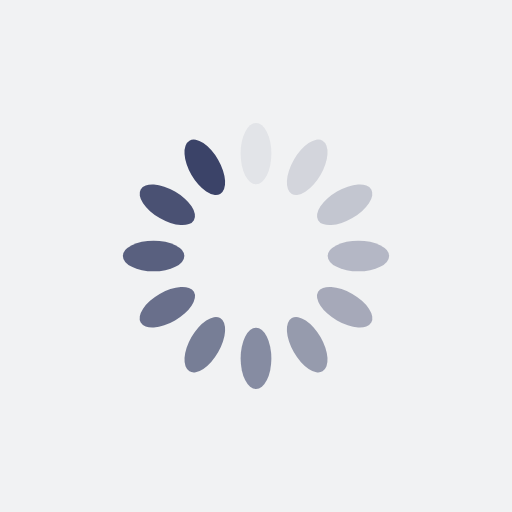
t = 0.00 s
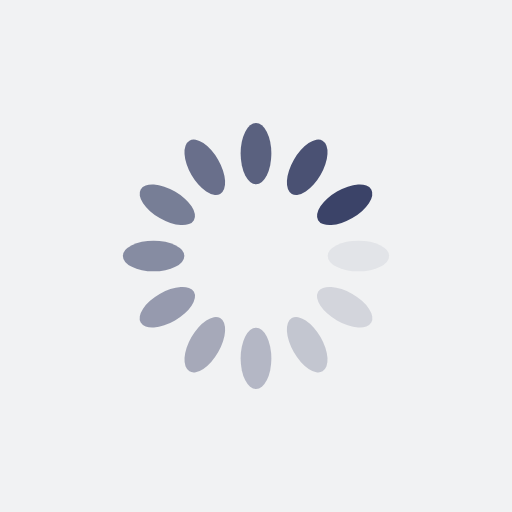
t = 0.48 s
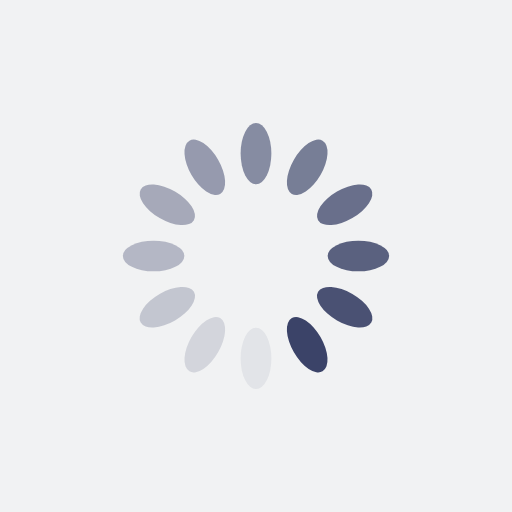
t = 0.96 s
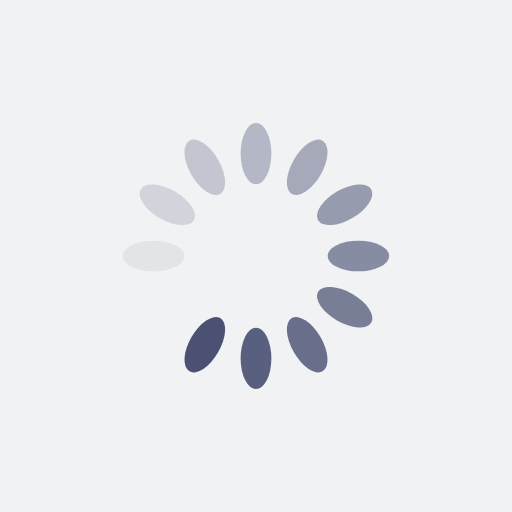
t = 1.44 s

The animated SVG that drew these frames (rendered in a browser with its animation timeline set to each time). Animation: 12 SMIL elements (animate=12); one cycle of 1.92 s, repeats indefinitely.

<?xml version="1.0" encoding="utf-8"?>
<svg xmlns="http://www.w3.org/2000/svg" xmlns:xlink="http://www.w3.org/1999/xlink" style="margin: auto; background: rgb(241, 242, 243); display: block; shape-rendering: auto;" width="200px" height="200px" viewBox="0 0 100 100" preserveAspectRatio="xMidYMid">
<g transform="rotate(0 50 50)">
  <rect x="47" y="24" rx="3" ry="6" width="6" height="12" fill="#3b4368">
    <animate attributeName="opacity" values="1;0" keyTimes="0;1" dur="1.923076923076923s" begin="-1.7628205128205128s" repeatCount="indefinite"></animate>
  </rect>
</g><g transform="rotate(30 50 50)">
  <rect x="47" y="24" rx="3" ry="6" width="6" height="12" fill="#3b4368">
    <animate attributeName="opacity" values="1;0" keyTimes="0;1" dur="1.923076923076923s" begin="-1.6025641025641024s" repeatCount="indefinite"></animate>
  </rect>
</g><g transform="rotate(60 50 50)">
  <rect x="47" y="24" rx="3" ry="6" width="6" height="12" fill="#3b4368">
    <animate attributeName="opacity" values="1;0" keyTimes="0;1" dur="1.923076923076923s" begin="-1.4423076923076923s" repeatCount="indefinite"></animate>
  </rect>
</g><g transform="rotate(90 50 50)">
  <rect x="47" y="24" rx="3" ry="6" width="6" height="12" fill="#3b4368">
    <animate attributeName="opacity" values="1;0" keyTimes="0;1" dur="1.923076923076923s" begin="-1.282051282051282s" repeatCount="indefinite"></animate>
  </rect>
</g><g transform="rotate(120 50 50)">
  <rect x="47" y="24" rx="3" ry="6" width="6" height="12" fill="#3b4368">
    <animate attributeName="opacity" values="1;0" keyTimes="0;1" dur="1.923076923076923s" begin="-1.1217948717948718s" repeatCount="indefinite"></animate>
  </rect>
</g><g transform="rotate(150 50 50)">
  <rect x="47" y="24" rx="3" ry="6" width="6" height="12" fill="#3b4368">
    <animate attributeName="opacity" values="1;0" keyTimes="0;1" dur="1.923076923076923s" begin="-0.9615384615384615s" repeatCount="indefinite"></animate>
  </rect>
</g><g transform="rotate(180 50 50)">
  <rect x="47" y="24" rx="3" ry="6" width="6" height="12" fill="#3b4368">
    <animate attributeName="opacity" values="1;0" keyTimes="0;1" dur="1.923076923076923s" begin="-0.8012820512820512s" repeatCount="indefinite"></animate>
  </rect>
</g><g transform="rotate(210 50 50)">
  <rect x="47" y="24" rx="3" ry="6" width="6" height="12" fill="#3b4368">
    <animate attributeName="opacity" values="1;0" keyTimes="0;1" dur="1.923076923076923s" begin="-0.641025641025641s" repeatCount="indefinite"></animate>
  </rect>
</g><g transform="rotate(240 50 50)">
  <rect x="47" y="24" rx="3" ry="6" width="6" height="12" fill="#3b4368">
    <animate attributeName="opacity" values="1;0" keyTimes="0;1" dur="1.923076923076923s" begin="-0.4807692307692307s" repeatCount="indefinite"></animate>
  </rect>
</g><g transform="rotate(270 50 50)">
  <rect x="47" y="24" rx="3" ry="6" width="6" height="12" fill="#3b4368">
    <animate attributeName="opacity" values="1;0" keyTimes="0;1" dur="1.923076923076923s" begin="-0.3205128205128205s" repeatCount="indefinite"></animate>
  </rect>
</g><g transform="rotate(300 50 50)">
  <rect x="47" y="24" rx="3" ry="6" width="6" height="12" fill="#3b4368">
    <animate attributeName="opacity" values="1;0" keyTimes="0;1" dur="1.923076923076923s" begin="-0.16025641025641024s" repeatCount="indefinite"></animate>
  </rect>
</g><g transform="rotate(330 50 50)">
  <rect x="47" y="24" rx="3" ry="6" width="6" height="12" fill="#3b4368">
    <animate attributeName="opacity" values="1;0" keyTimes="0;1" dur="1.923076923076923s" begin="0s" repeatCount="indefinite"></animate>
  </rect>
</g>
<!-- [ldio] generated by https://loading.io/ --></svg>